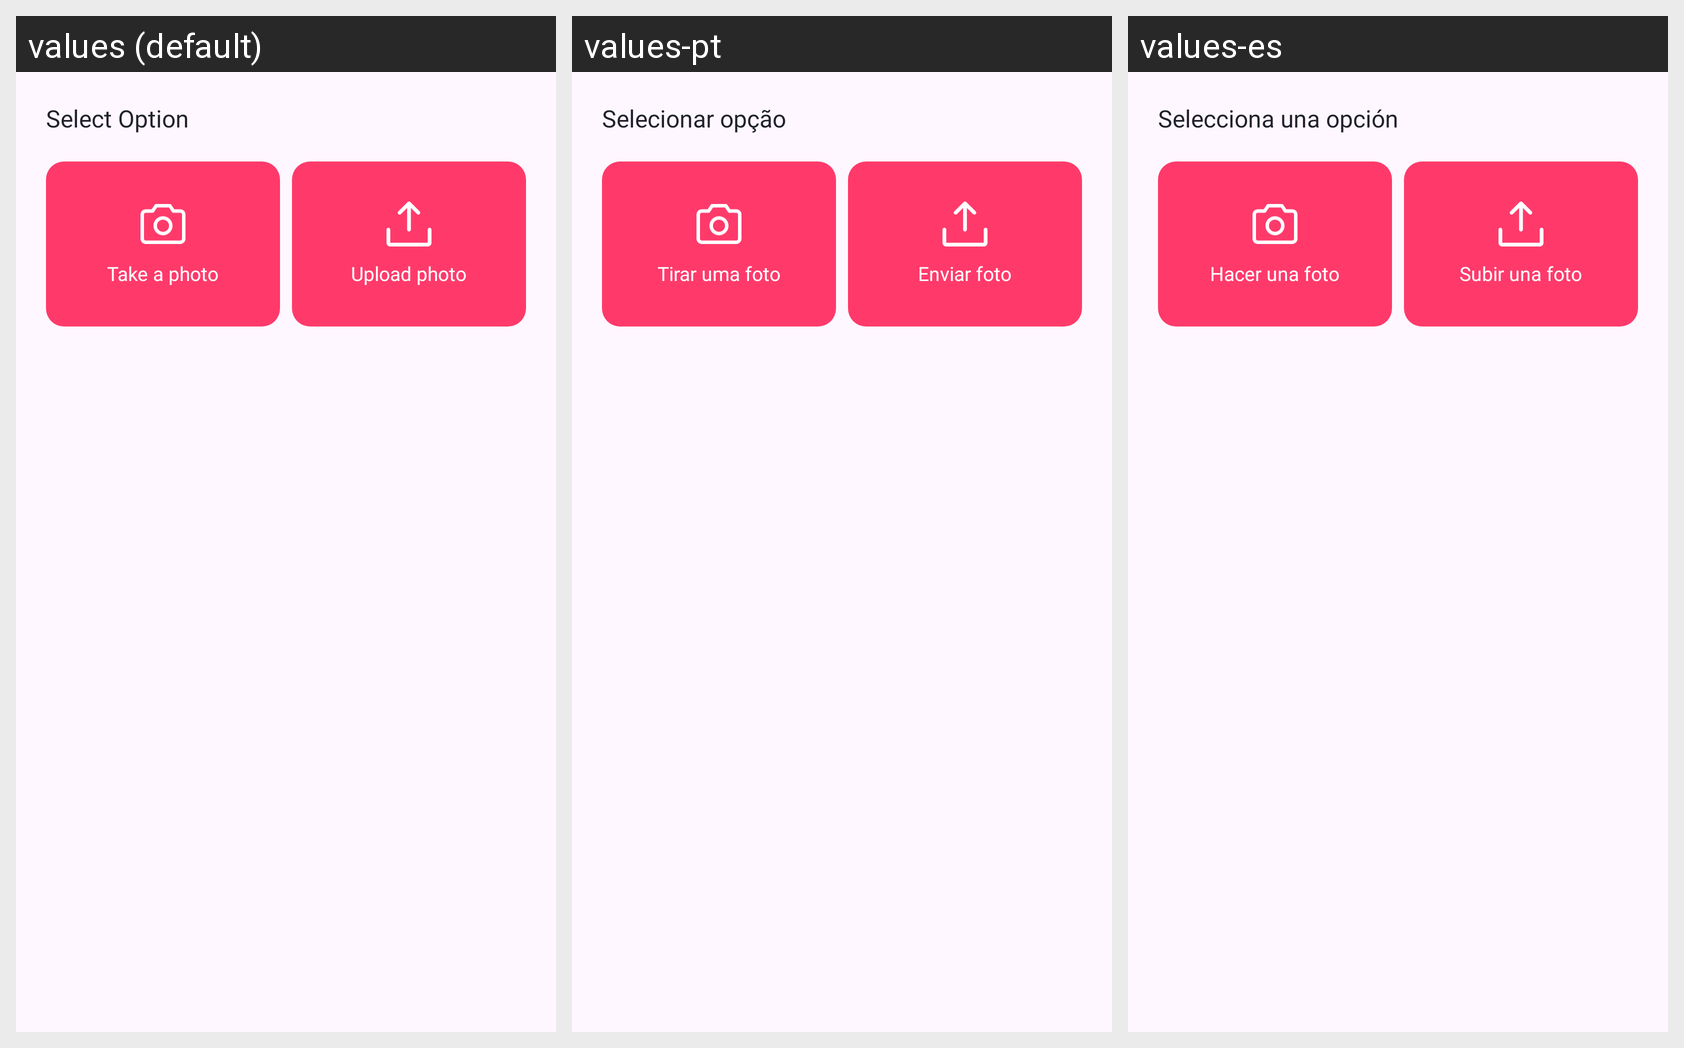

The same Android screen rendered under several of its app's locales, left to right. List the strings drawn on it with the default value and each locale's translation.
Android screen res/layout/dialog_photo_source.xml rendered under 3 locales, left to right: values (default), values-pt, values-es. Device: Nexus 5 (rendered at 1080×1920; each locale shown at half size, 540×960, under a caption strip naming it); theme Theme.LoveCounter.
Other locales in the repository, not shown: values-de, values-fr, values-hi.
Strings drawn on this screen, with the default value and each locale's value (text and hints the layout hard-codes, and strings that could not be matched under every locale, appear in the picture but are not listed):

select_option
  values: Select Option
  values-pt: Selecionar opção
  values-es: Selecciona una opción

take_photo_accessibility
  values: Take a photo
  values-pt: Tirar uma foto
  values-es: Hacer una foto

take_photo
  values: Take a photo
  values-pt: Tirar uma foto
  values-es: Hacer una foto

upload_photo_accessibility
  values: Upload photo
  values-pt: Enviar foto
  values-es: Subir una foto

upload_photo
  values: Upload photo
  values-pt: Enviar foto
  values-es: Subir una foto
